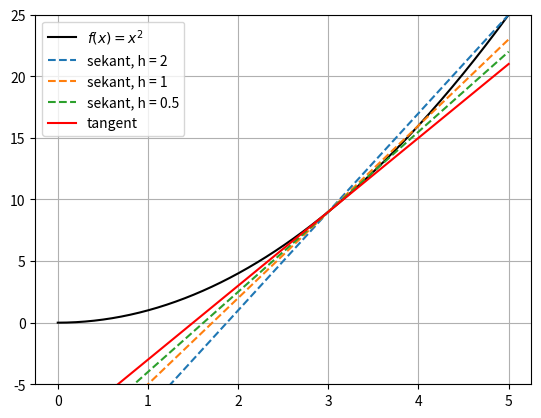

Here is the Python script that generated this plot: (Note: this script raises an exception after producing the figure.)
def f(x):
    return x**2

a = 3
for h in [1, 0.1, 0.01, 0.001, 0.0001]:
    sekant = (f(a + h) - f(a)) / h
    print(f"h = {h:<7} stigningstall = {sekant}")

import numpy as np
import matplotlib.pyplot as plt

xs = np.linspace(0, 5, 200)
plt.plot(xs, f(xs), "k", label="$f(x) = x^2$")
for h in [2, 1, 0.5]:
    s = (f(a + h) - f(a)) / h
    plt.plot(xs, s*(xs - a) + f(a), "--", label=f"sekant, h = {h}")
plt.plot(xs, 6*(xs - a) + f(a), "r", label="tangent")
plt.ylim(-5, 25)
plt.legend()
plt.grid(True)
plt.show()

import sympy as sp
x = sp.symbols('x')

print(sp.diff(4*x**3 - 2*x + 7, x))

import sympy as sp
import numpy as np
import matplotlib.pyplot as plt
x = sp.symbols('x')

def gjennomsnittlig_vekstfart(f, a, b):
    # Din kode her
    return


print(gjennomsnittlig_vekstfart(lambda x: x**3, 1, 3))

def momentan_vekstfart(f, a):
    # Din kode her
    return


print(momentan_vekstfart(lambda x: x**2, 3))

derivert_3 = None

derivert_3

stigning_kl9 = None
varmest_t = None

def deriver_polynom(koeffisienter):
    # Din kode her
    return


print(deriver_polynom([2, -5, 4, -7]))

# Kjør denne cellen for å sjekke svarene dine. Du trenger ikke forstå koden.
def naer(a, b, rel=1e-3):
    """Sant hvis tallet a er innenfor rel (relativt) av b."""
    try:
        a, b = float(a), float(b)
    except (TypeError, ValueError):
        return False
    if b == 0:
        return abs(a) < 1e-9
    return abs(a - b) <= rel * abs(b)


def S(tekst):
    """Gjør tekst om til et sympy-uttrykk, f.eks. S("x**2 - 1")."""
    import sympy
    return sympy.sympify(tekst, locals={n: sympy.Symbol(n) for n in ("N", "O", "Q", "S")})


def lik(a, b):
    """Sant hvis a og b er matematisk like.

    Lister og mengder sammenlignes uten hensyn til rekkefølge, tupler (koordinater) i rekkefølge.
    """
    import sympy
    if a is None:
        return False
    if isinstance(b, tuple):
        if not isinstance(a, (tuple, list, sympy.Tuple)) or len(a) != len(b):
            return False
        return all(lik(x, y) for x, y in zip(a, b))
    if isinstance(b, (list, set)):
        if isinstance(a, sympy.FiniteSet):
            a = list(a)
        if not isinstance(a, (list, tuple, set)) or len(a) != len(b):
            return False
        rest = list(a)
        for y in b:
            for i, x in enumerate(rest):
                if lik(x, y):
                    del rest[i]
                    break
            else:
                return False
        return True
    if isinstance(b, dict):
        if not isinstance(a, dict) or len(a) != len(b):
            return False
        a = {str(k): v for k, v in a.items()}
        return all(str(k) in a and lik(a[str(k)], v) for k, v in b.items())
    try:
        a, b = sympy.sympify(a), sympy.sympify(b)
    except (sympy.SympifyError, TypeError):
        return False
    vanlige = lambda u: u.subs({s: sympy.Symbol(s.name) for s in u.free_symbols})
    a, b = vanlige(a), vanlige(b)
    if isinstance(a, sympy.Set) or isinstance(b, sympy.Set):
        return a == b
    if getattr(b, "is_Relational", False):
        return a == b
    try:
        return sympy.simplify(a - b) == 0
    except TypeError:
        return a == b

SJEKKER = [
    ('1_kubisk', 'gjennomsnittlig_vekstfart(x³, 1, 3) skal gi 13', 'naer(gjennomsnittlig_vekstfart(lambda x: x**3, 1, 3), 13)'),
    ('1_synkende', 'gjennomsnittlig_vekstfart(-2x + 1, 0, 5) skal gi -2', 'naer(gjennomsnittlig_vekstfart(lambda x: -2*x + 1, 0, 5), -2)'),
    ('2_kvadrat', 'momentan_vekstfart(x², 3) skal gi omtrent 6', 'naer(momentan_vekstfart(lambda x: x**2, 3), 6, rel=1e-4)'),
    ('2_kubisk', 'momentan_vekstfart(x³ - 2x, -1) skal gi omtrent 1', 'naer(momentan_vekstfart(lambda x: x**3 - 2*x, -1), 1, rel=1e-4)'),
    ('3', 'derivert_3 skal være den deriverte av 2x³ - 5x² + 4x - 7', "lik(derivert_3, S('6*x**2 - 10*x + 4'))"),
    ('4a', "stigning_kl9 skal være T'(3) = 1.2 °C per time", 'naer(stigning_kl9, 1.2)'),
    ('4b', 'varmest_t skal være 6 (klokka 12)', 'naer(varmest_t, 6)'),
    ('5_eksempel', 'deriver_polynom([2, -5, 4, -7]) skal gi [6, -10, 4]', 'list(deriver_polynom([2, -5, 4, -7])) == [6, -10, 4]'),
    ('5_konstant', 'deriver_polynom([5]) skal gi [] (en konstant har derivert 0)', 'list(deriver_polynom([5])) in ([], [0]) and list(deriver_polynom([1, 0])) == [1]'),
    ('5_hoy_grad', 'deriver_polynom([1, 0, 0, 0, 0]) skal gi [4, 0, 0, 0]', 'list(deriver_polynom([1, 0, 0, 0, 0])) == [4, 0, 0, 0]'),
]


def test_alt():
    feil = 0
    for _, beskrivelse, uttrykk in SJEKKER:
        try:
            ok = eval(uttrykk)
        except Exception as e:
            ok = False
            beskrivelse += f" (krasjet: {type(e).__name__}: {e})"
        if not ok:
            print("❌", beskrivelse)
            feil += 1
    if feil == 0:
        print(f"✅ Alle testene bestått! ({len(SJEKKER)} av {len(SJEKKER)})")
    else:
        print(f"\n{len(SJEKKER) - feil} av {len(SJEKKER)} tester bestått.")


test_alt()
